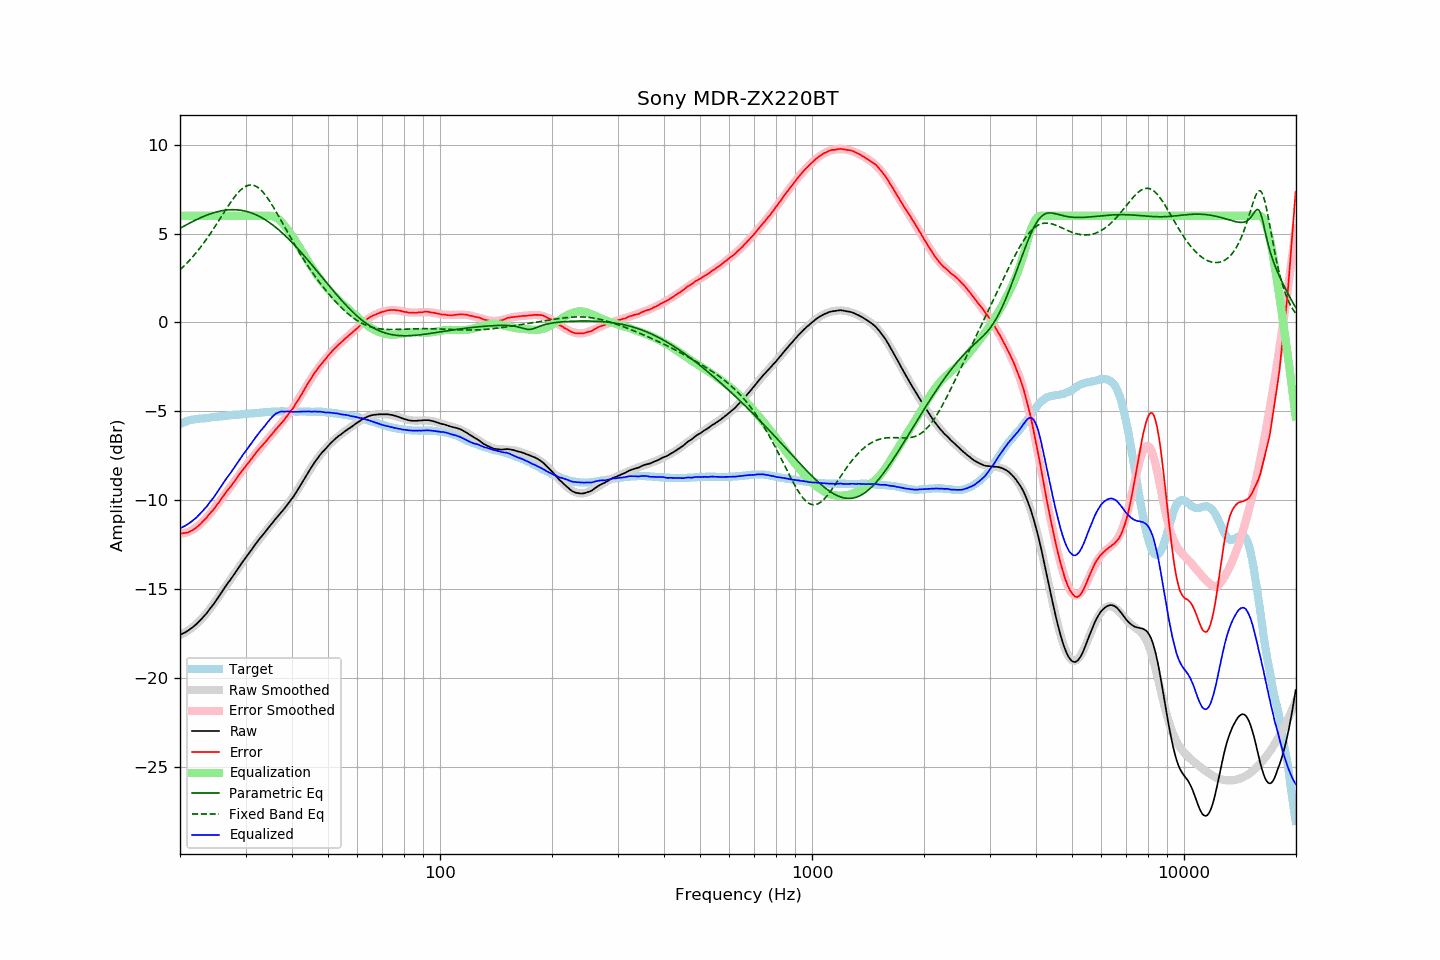

The data file committed next to this chart (first rows):
frequency, raw, error, smoothed, error_smoothed, equalization, parametric_eq, fixed_band_eq, equalized_raw, equalized_smoothed, target
20.00, -17.59, -11.87, -17.59, -11.90, 6.00, 5.29, 2.96, -11.59, -11.59, -5.72
20.20, -17.55, -11.87, -17.55, -11.89, 6.00, 5.34, 3.05, -11.55, -11.55, -5.68
20.40, -17.50, -11.86, -17.51, -11.87, 6.00, 5.39, 3.13, -11.50, -11.51, -5.64
20.61, -17.46, -11.85, -17.46, -11.85, 6.00, 5.44, 3.22, -11.46, -11.46, -5.61
20.81, -17.40, -11.83, -17.40, -11.83, 6.00, 5.49, 3.31, -11.40, -11.40, -5.57
21.02, -17.35, -11.82, -17.35, -11.79, 6.00, 5.54, 3.41, -11.35, -11.35, -5.53
21.23, -17.28, -11.77, -17.28, -11.76, 6.00, 5.59, 3.50, -11.28, -11.28, -5.51
21.44, -17.22, -11.73, -17.22, -11.71, 6.00, 5.64, 3.60, -11.22, -11.22, -5.49
21.66, -17.15, -11.68, -17.15, -11.66, 6.00, 5.68, 3.70, -11.15, -11.15, -5.47
21.87, -17.07, -11.61, -17.07, -11.61, 6.00, 5.73, 3.81, -11.07, -11.07, -5.46
22.09, -17.00, -11.56, -16.99, -11.54, 6.00, 5.77, 3.92, -11.00, -10.99, -5.44
22.31, -16.91, -11.48, -16.91, -11.48, 6.00, 5.82, 4.03, -10.91, -10.91, -5.43
22.54, -16.82, -11.40, -16.82, -11.40, 6.00, 5.86, 4.14, -10.82, -10.82, -5.42
22.76, -16.73, -11.32, -16.73, -11.32, 6.00, 5.90, 4.26, -10.73, -10.73, -5.41
22.99, -16.63, -11.22, -16.63, -11.23, 6.00, 5.94, 4.38, -10.63, -10.63, -5.41
23.22, -16.52, -11.12, -16.53, -11.14, 6.00, 5.98, 4.50, -10.52, -10.53, -5.40
23.45, -16.43, -11.04, -16.42, -11.04, 6.00, 6.01, 4.62, -10.43, -10.42, -5.39
23.69, -16.32, -10.94, -16.31, -10.94, 6.00, 6.05, 4.75, -10.32, -10.31, -5.38
23.92, -16.19, -10.82, -16.20, -10.83, 6.00, 6.08, 4.88, -10.19, -10.20, -5.37
24.16, -16.07, -10.72, -16.08, -10.73, 6.00, 6.11, 5.01, -10.07, -10.08, -5.35
24.40, -15.96, -10.63, -15.96, -10.61, 6.00, 6.14, 5.15, -9.96, -9.96, -5.33
24.65, -15.85, -10.52, -15.83, -10.50, 6.00, 6.17, 5.29, -9.85, -9.83, -5.33
24.89, -15.72, -10.40, -15.70, -10.38, 6.00, 6.20, 5.43, -9.72, -9.70, -5.32
25.14, -15.58, -10.27, -15.58, -10.26, 6.00, 6.22, 5.57, -9.58, -9.58, -5.31
25.39, -15.45, -10.14, -15.45, -10.14, 6.00, 6.25, 5.71, -9.45, -9.45, -5.30
25.65, -15.31, -10.03, -15.32, -10.02, 6.00, 6.27, 5.85, -9.31, -9.32, -5.29
25.91, -15.17, -9.89, -15.18, -9.90, 6.00, 6.28, 5.99, -9.17, -9.18, -5.29
26.16, -15.04, -9.76, -15.05, -9.78, 6.00, 6.30, 6.14, -9.04, -9.05, -5.28
26.43, -14.90, -9.64, -14.92, -9.66, 6.00, 6.31, 6.28, -8.90, -8.92, -5.27
26.69, -14.77, -9.51, -14.79, -9.54, 6.00, 6.32, 6.42, -8.77, -8.79, -5.26
26.96, -14.64, -9.40, -14.66, -9.41, 6.00, 6.33, 6.56, -8.64, -8.66, -5.24
27.23, -14.53, -9.30, -14.52, -9.29, 6.00, 6.34, 6.69, -8.53, -8.52, -5.23
27.50, -14.40, -9.18, -14.39, -9.16, 6.00, 6.34, 6.82, -8.40, -8.39, -5.22
27.77, -14.27, -9.05, -14.26, -9.04, 6.00, 6.34, 6.95, -8.27, -8.26, -5.22
28.05, -14.14, -8.94, -14.13, -8.92, 6.00, 6.34, 7.07, -8.14, -8.13, -5.20
28.33, -14.01, -8.81, -14.00, -8.80, 6.00, 6.34, 7.18, -8.01, -8.00, -5.20
28.62, -13.87, -8.68, -13.87, -8.68, 6.00, 6.33, 7.29, -7.87, -7.87, -5.19
28.90, -13.74, -8.56, -13.74, -8.56, 6.00, 6.32, 7.39, -7.74, -7.74, -5.18
29.19, -13.60, -8.42, -13.61, -8.44, 6.00, 6.31, 7.47, -7.60, -7.61, -5.18
29.48, -13.47, -8.31, -13.48, -8.32, 6.00, 6.29, 7.55, -7.47, -7.48, -5.16
29.78, -13.35, -8.20, -13.35, -8.20, 6.00, 6.28, 7.61, -7.35, -7.35, -5.16
30.08, -13.22, -8.08, -13.23, -8.07, 6.00, 6.25, 7.66, -7.22, -7.23, -5.15
30.38, -13.10, -7.95, -13.10, -7.95, 6.00, 6.23, 7.70, -7.10, -7.10, -5.15
30.68, -12.98, -7.85, -12.97, -7.84, 6.00, 6.20, 7.73, -6.98, -6.97, -5.13
30.99, -12.85, -7.72, -12.85, -7.72, 6.00, 6.17, 7.73, -6.85, -6.85, -5.13
31.30, -12.73, -7.61, -12.73, -7.61, 6.00, 6.14, 7.73, -6.73, -6.73, -5.12
31.61, -12.60, -7.49, -12.60, -7.49, 6.00, 6.11, 7.71, -6.60, -6.60, -5.11
31.93, -12.47, -7.37, -12.48, -7.38, 6.00, 6.07, 7.67, -6.47, -6.48, -5.10
32.24, -12.36, -7.25, -12.37, -7.27, 6.00, 6.03, 7.62, -6.36, -6.37, -5.11
32.57, -12.24, -7.15, -12.25, -7.16, 6.00, 5.98, 7.56, -6.24, -6.25, -5.09
32.89, -12.12, -7.04, -12.13, -7.05, 6.00, 5.93, 7.48, -6.12, -6.13, -5.08
33.22, -12.02, -6.95, -12.02, -6.94, 6.00, 5.88, 7.39, -6.02, -6.02, -5.07
33.55, -11.91, -6.85, -11.90, -6.84, 6.00, 5.83, 7.29, -5.91, -5.90, -5.06
33.89, -11.79, -6.74, -11.79, -6.73, 6.00, 5.78, 7.18, -5.79, -5.79, -5.05
34.23, -11.68, -6.64, -11.67, -6.62, 6.00, 5.72, 7.06, -5.68, -5.67, -5.05
34.57, -11.56, -6.52, -11.56, -6.52, 6.00, 5.66, 6.93, -5.56, -5.56, -5.04
34.92, -11.45, -6.41, -11.45, -6.42, 6.00, 5.60, 6.79, -5.45, -5.45, -5.04
35.27, -11.34, -6.31, -11.34, -6.31, 5.99, 5.53, 6.65, -5.35, -5.35, -5.03
35.62, -11.23, -6.21, -11.23, -6.21, 5.97, 5.46, 6.50, -5.26, -5.27, -5.02
35.97, -11.11, -6.08, -11.12, -6.10, 5.93, 5.39, 6.35, -5.18, -5.19, -5.02
... 635 more rows
